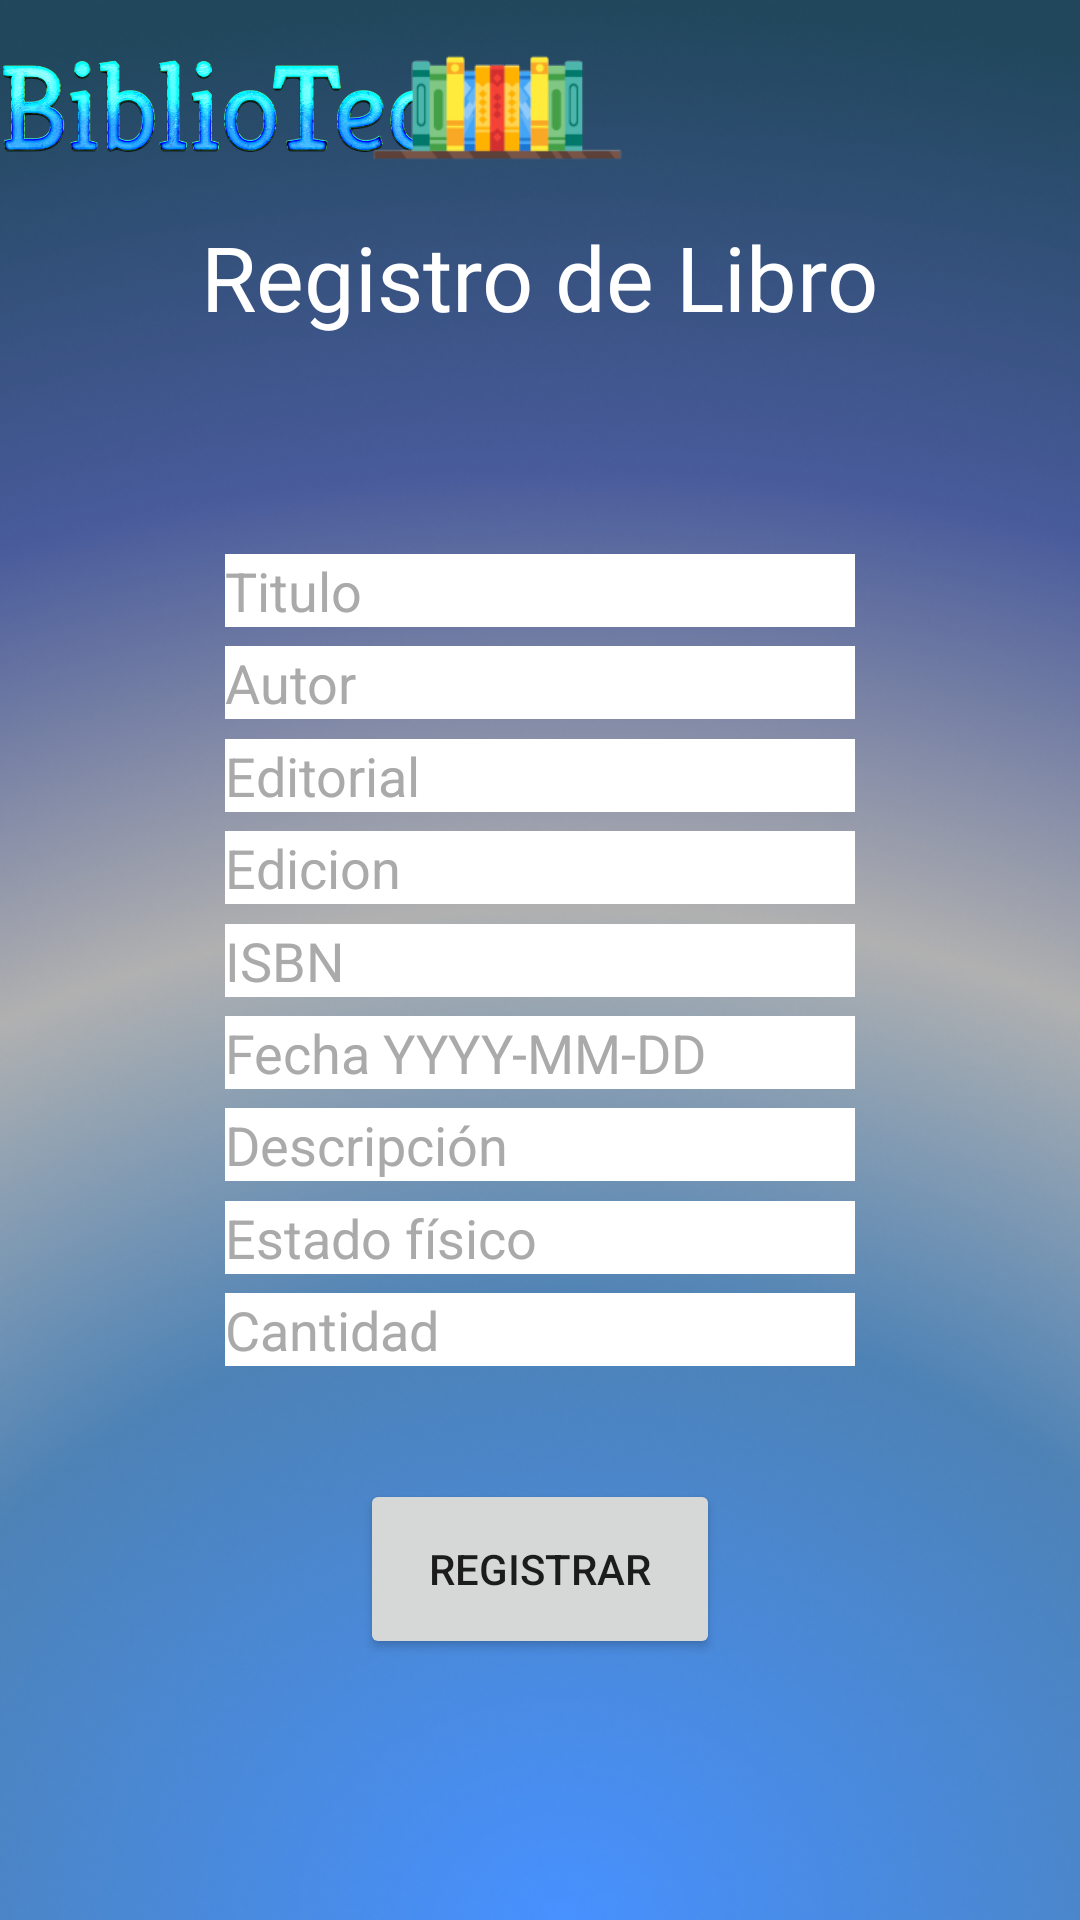

Write the Android layout XML for this screen, with the resource values it uses.
<!-- AndroidManifest.xml: application theme Theme.BiblioTec_MySQL_Volley -->
<!-- res/layout/activity_agregar_libro.xml -->
<?xml version="1.0" encoding="utf-8"?>
<androidx.constraintlayout.widget.ConstraintLayout xmlns:android="http://schemas.android.com/apk/res/android"
    xmlns:app="http://schemas.android.com/apk/res-auto"
    xmlns:tools="http://schemas.android.com/tools"
    android:layout_width="match_parent"
    android:layout_height="match_parent"
    android:background="@drawable/fondo2"
    tools:context=".AgregarLibro">

    <ImageView
        android:id="@+id/imageView5"
        android:layout_width="147dp"
        android:layout_height="47dp"
        android:contentDescription=""
        app:layout_constraintBottom_toBottomOf="parent"
        app:layout_constraintEnd_toEndOf="parent"
        app:layout_constraintHorizontal_bias="0"
        app:layout_constraintStart_toStartOf="parent"
        app:layout_constraintTop_toTopOf="parent"
        app:layout_constraintVertical_bias="0.02"
        app:srcCompat="@drawable/title" />

    <ImageView
        android:id="@+id/LIBROS"
        android:layout_width="98dp"
        android:layout_height="49dp"
        android:contentDescription=""
        app:layout_constraintBottom_toBottomOf="parent"
        app:layout_constraintEnd_toEndOf="parent"
        app:layout_constraintHorizontal_bias="0.45"
        app:layout_constraintStart_toStartOf="parent"
        app:layout_constraintTop_toTopOf="parent"
        app:layout_constraintVertical_bias="0.02"
        app:srcCompat="@drawable/libros" />

    <TextView
        android:id="@+id/title"
        android:layout_width="wrap_content"
        android:layout_height="wrap_content"
        android:fontFamily="@font/roboto_bold"
        android:text="Registro de Libro"
        android:textColor="@color/white"
        android:textSize="30sp"
        app:layout_constraintBottom_toBottomOf="parent"
        app:layout_constraintEnd_toEndOf="parent"
        app:layout_constraintStart_toStartOf="parent"
        app:layout_constraintTop_toTopOf="parent"
        app:layout_constraintVertical_bias="0.12" />

    <EditText
        android:id="@+id/titulo"
        android:layout_width="wrap_content"
        android:layout_height="wrap_content"
        android:autofillHints=""
        android:background="@android:color/background_light"
        android:ems="10"
        android:hint="Titulo"
        android:inputType="text"
        android:text=""
        android:textColor="@android:color/background_dark"
        android:textColorHint="@android:color/darker_gray"
        app:layout_constraintBottom_toBottomOf="parent"
        app:layout_constraintEnd_toEndOf="parent"
        app:layout_constraintStart_toStartOf="parent"
        app:layout_constraintTop_toTopOf="parent"
        app:layout_constraintVertical_bias="0.3" />

    <EditText
        android:id="@+id/autor"
        android:layout_width="wrap_content"
        android:layout_height="wrap_content"
        android:autofillHints=""
        android:background="@android:color/background_light"
        android:ems="10"
        android:hint="Autor"
        android:inputType="text"
        android:text=""
        android:textColor="@android:color/background_dark"
        android:textColorHint="@android:color/darker_gray"
        app:layout_constraintBottom_toBottomOf="parent"
        app:layout_constraintEnd_toEndOf="parent"
        app:layout_constraintStart_toStartOf="parent"
        app:layout_constraintTop_toTopOf="parent"
        app:layout_constraintVertical_bias="0.35" />

    <EditText
        android:id="@+id/editorial"
        android:layout_width="wrap_content"
        android:layout_height="wrap_content"
        android:autofillHints=""
        android:background="@android:color/background_light"
        android:ems="10"
        android:hint="Editorial"
        android:inputType="text"
        android:text=""
        android:textColor="@android:color/background_dark"
        android:textColorHint="@android:color/darker_gray"
        app:layout_constraintBottom_toBottomOf="parent"
        app:layout_constraintEnd_toEndOf="parent"
        app:layout_constraintStart_toStartOf="parent"
        app:layout_constraintTop_toTopOf="parent"
        app:layout_constraintVertical_bias="0.4" />

    <EditText
        android:id="@+id/edicion"
        android:layout_width="wrap_content"
        android:layout_height="wrap_content"
        android:autofillHints=""
        android:background="@android:color/background_light"
        android:ems="10"
        android:hint="Edicion"
        android:inputType="text"
        android:text=""
        android:textColor="@android:color/background_dark"
        android:textColorHint="@android:color/darker_gray"
        app:layout_constraintBottom_toBottomOf="parent"
        app:layout_constraintEnd_toEndOf="parent"
        app:layout_constraintStart_toStartOf="parent"
        app:layout_constraintTop_toTopOf="parent"
        app:layout_constraintVertical_bias="0.45" />

    <EditText
        android:id="@+id/isbn"
        android:layout_width="wrap_content"
        android:layout_height="wrap_content"
        android:autofillHints=""
        android:background="@android:color/background_light"
        android:ems="10"
        android:hint="ISBN"
        android:inputType="text"
        android:textColor="@android:color/background_dark"
        android:textColorHint="@android:color/darker_gray"
        app:layout_constraintBottom_toBottomOf="parent"
        app:layout_constraintEnd_toEndOf="parent"
        app:layout_constraintStart_toStartOf="parent"
        app:layout_constraintTop_toTopOf="parent"
        app:layout_constraintVertical_bias="0.5" />

    <EditText
        android:id="@+id/fechapub"
        android:layout_width="wrap_content"
        android:layout_height="wrap_content"
        android:autofillHints=""
        android:background="@android:color/background_light"
        android:ems="10"
        android:hint="Fecha YYYY-MM-DD"
        android:inputType="date"
        android:textColor="@android:color/background_dark"
        android:textColorHint="@android:color/darker_gray"
        app:layout_constraintBottom_toBottomOf="parent"
        app:layout_constraintEnd_toEndOf="parent"
        app:layout_constraintStart_toStartOf="parent"
        app:layout_constraintTop_toTopOf="parent"
        app:layout_constraintVertical_bias="0.55" />

    <EditText
        android:id="@+id/descripcion"
        android:layout_width="wrap_content"
        android:layout_height="wrap_content"
        android:autofillHints=""
        android:background="@android:color/background_light"
        android:ems="10"
        android:hint="Descripción"
        android:inputType="text"
        android:textColor="@android:color/background_dark"
        android:textColorHint="@android:color/darker_gray"
        app:layout_constraintBottom_toBottomOf="parent"
        app:layout_constraintEnd_toEndOf="parent"
        app:layout_constraintStart_toStartOf="parent"
        app:layout_constraintTop_toTopOf="parent"
        app:layout_constraintVertical_bias="0.6" />

    <EditText
        android:id="@+id/estado"
        android:layout_width="wrap_content"
        android:layout_height="wrap_content"
        android:autofillHints=""
        android:background="@android:color/background_light"
        android:ems="10"
        android:hint="Estado físico"
        android:inputType="text"
        android:textColor="@android:color/background_dark"
        android:textColorHint="@android:color/darker_gray"
        app:layout_constraintBottom_toBottomOf="parent"
        app:layout_constraintEnd_toEndOf="parent"
        app:layout_constraintStart_toStartOf="parent"
        app:layout_constraintTop_toTopOf="parent"
        app:layout_constraintVertical_bias="0.65" />

    <EditText
        android:id="@+id/reserva"
        android:layout_width="wrap_content"
        android:layout_height="wrap_content"
        android:autofillHints=""
        android:background="@android:color/background_light"
        android:ems="10"
        android:hint="Cantidad"
        android:inputType="number"
        android:textColor="@android:color/background_dark"
        android:textColorHint="@android:color/darker_gray"
        app:layout_constraintBottom_toBottomOf="parent"
        app:layout_constraintEnd_toEndOf="parent"
        app:layout_constraintStart_toStartOf="parent"
        app:layout_constraintTop_toTopOf="parent"
        app:layout_constraintVertical_bias="0.7" />

    <Button
        android:id="@+id/registerL"
        android:layout_width="120dp"
        android:layout_height="60dp"
        android:onClick="RegistrarL"
        android:text="Registrar"
        app:layout_constraintBottom_toBottomOf="parent"
        app:layout_constraintEnd_toEndOf="parent"
        app:layout_constraintStart_toStartOf="parent"
        app:layout_constraintTop_toTopOf="parent"
        app:layout_constraintVertical_bias="0.85" />

</androidx.constraintlayout.widget.ConstraintLayout>
<!-- resources referenced by this layout -->
<resources>
  <!-- drawable fondo2: png bitmap (drawable-v24, 305213 bytes) -->
  <!-- drawable libros: png bitmap (drawable-v24, 6842 bytes) -->
  <!-- drawable title: png bitmap (drawable-v24, 157764 bytes) -->
  <style name="Theme.BiblioTec_MySQL_Volley" parent="Theme.MaterialComponents.DayNight.NoActionBar">
          
          <item name="colorPrimary">@color/purple_500</item>
          <item name="colorPrimaryVariant">@color/purple_700</item>
          <item name="colorOnPrimary">@color/white</item>
          
          <item name="colorSecondary">@color/teal_200</item>
          <item name="colorSecondaryVariant">@color/teal_700</item>
          <item name="colorOnSecondary">@color/black</item>
          
          <item name="android:statusBarColor" tools:targetApi="l">?attr/colorPrimaryVariant</item>
          
      </style>
  <!-- not gathered from this repository: default colours our renderer supplied (Android Studio template values) -->
  <color name="purple_500">#FF6200EE</color>
  <color name="purple_700">#FF3700B3</color>
  <color name="teal_200">#FF03DAC5</color>
  <color name="teal_700">#FF018786</color>
  <color name="black">#FF000000</color>
  <color name="white">#FFFFFFFF</color>
</resources>
